The GitHub repository James7803/CS-4641-Group-130 contains a labelled image folder "dataset" with 4 categories: glioma, meningioma, no tumor, pituitary tumor. Examples follow, each with its label.

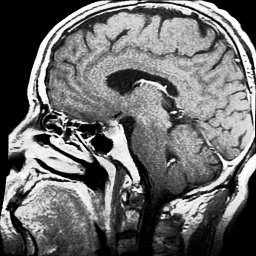
Label: pituitary tumor

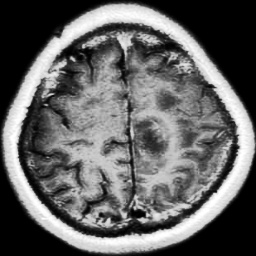
Label: glioma

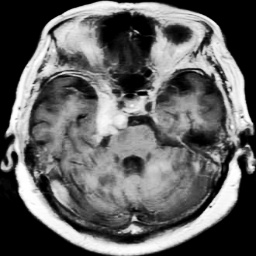
Label: meningioma

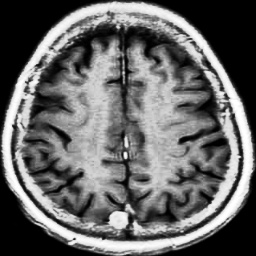
Label: meningioma

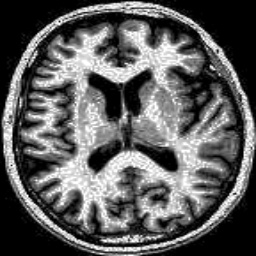
Label: no tumor

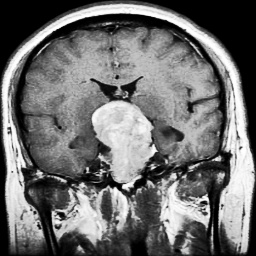
Label: pituitary tumor
